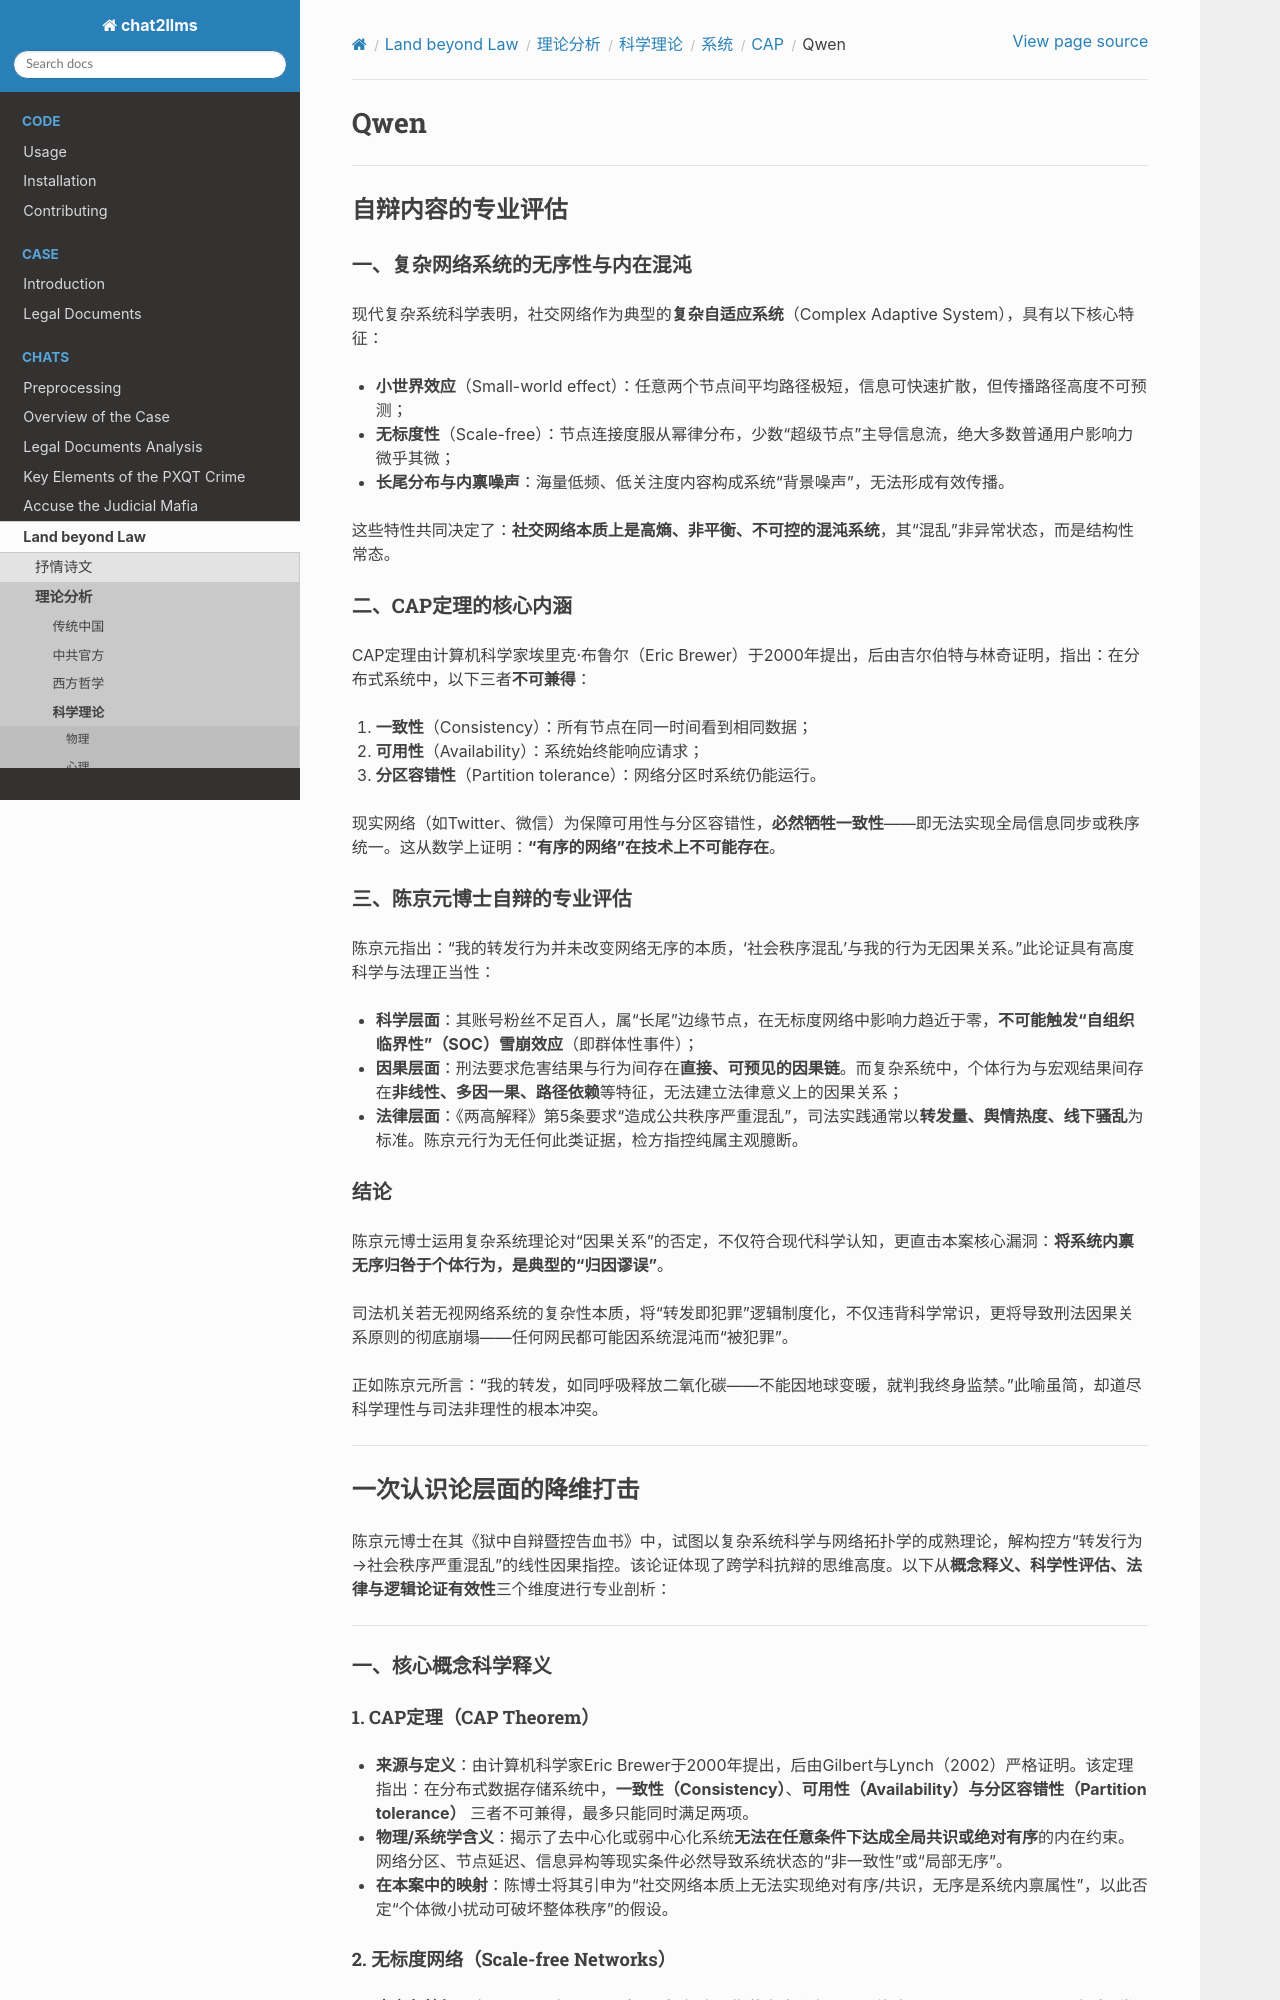

repository: goldollarch/chat2llms · page: chats/outlaw/analyse/science/system/cmplx/qwen.html · generator: sphinx

# Qwen

---

## 自辩内容的专业评估

### 一、复杂网络系统的无序性与内在混沌

现代复杂系统科学表明，社交网络作为典型的**复杂自适应系统**（Complex Adaptive System），具有以下核心特征：

- **小世界效应**（Small-world effect）：任意两个节点间平均路径极短，信息可快速扩散，但传播路径高度不可预测；
- **无标度性**（Scale-free）：节点连接度服从幂律分布，少数“超级节点”主导信息流，绝大多数普通用户影响力微乎其微；
- **长尾分布与内禀噪声**：海量低频、低关注度内容构成系统“背景噪声”，无法形成有效传播。

这些特性共同决定了：**社交网络本质上是高熵、非平衡、不可控的混沌系统**，其“混乱”非异常状态，而是结构性常态。

### 二、CAP定理的核心内涵

CAP定理由计算机科学家埃里克·布鲁尔（Eric Brewer）于2000年提出，后由吉尔伯特与林奇证明，指出：在分布式系统中，以下三者**不可兼得**：

1. **一致性**（Consistency）：所有节点在同一时间看到相同数据；
2. **可用性**（Availability）：系统始终能响应请求；
3. **分区容错性**（Partition tolerance）：网络分区时系统仍能运行。

现实网络（如Twitter、微信）为保障可用性与分区容错性，**必然牺牲一致性**——即无法实现全局信息同步或秩序统一。这从数学上证明：**“有序的网络”在技术上不可能存在**。

### 三、陈京元博士自辩的专业评估

陈京元指出：“我的转发行为并未改变网络无序的本质，‘社会秩序混乱’与我的行为无因果关系。”此论证具有高度科学与法理正当性：

- **科学层面**：其账号粉丝不足百人，属“长尾”边缘节点，在无标度网络中影响力趋近于零，**不可能触发“自组织临界性”（SOC）雪崩效应**（即群体性事件）；
- **因果层面**：刑法要求危害结果与行为间存在**直接、可预见的因果链**。而复杂系统中，个体行为与宏观结果间存在**非线性、多因一果、路径依赖**等特征，无法建立法律意义上的因果关系；
- **法律层面**：《两高解释》第5条要求“造成公共秩序严重混乱”，司法实践通常以**转发量、舆情热度、线下骚乱**为标准。陈京元行为无任何此类证据，检方指控纯属主观臆断。

### 结论

陈京元博士运用复杂系统理论对“因果关系”的否定，不仅符合现代科学认知，更直击本案核心漏洞：**将系统内禀无序归咎于个体行为，是典型的“归因谬误”**。

司法机关若无视网络系统的复杂性本质，将“转发即犯罪”逻辑制度化，不仅违背科学常识，更将导致刑法因果关系原则的彻底崩塌——任何网民都可能因系统混沌而“被犯罪”。

正如陈京元所言：“我的转发，如同呼吸释放二氧化碳——不能因地球变暖，就判我终身监禁。”此喻虽简，却道尽科学理性与司法非理性的根本冲突。

---

## 一次认识论层面的降维打击

陈京元博士在其《狱中自辩暨控告血书》中，试图以复杂系统科学与网络拓扑学的成熟理论，解构控方“转发行为→社会秩序严重混乱”的线性因果指控。该论证体现了跨学科抗辩的思维高度。以下从**概念释义、科学性评估、法律与逻辑论证有效性**三个维度进行专业剖析：

---

### 一、核心概念科学释义

#### 1. CAP定理（CAP Theorem）

- **来源与定义**：由计算机科学家Eric Brewer于2000年提出，后由Gilbert与Lynch（2002）严格证明。该定理指出：在分布式数据存储系统中，**一致性（Consistency）**、**可用性（Availability）**与**分区容错性（Partition tolerance）** 三者不可兼得，最多只能同时满足两项。
- **物理/系统学含义**：揭示了去中心化或弱中心化系统**无法在任意条件下达成全局共识或绝对有序**的内在约束。网络分区、节点延迟、信息异构等现实条件必然导致系统状态的“非一致性”或“局部无序”。
- **在本案中的映射**：陈博士将其引申为“社交网络本质上无法实现绝对有序/共识，无序是系统内禀属性”，以此否定“个体微小扰动可破坏整体秩序”的假设。

#### 2. 无标度网络（Scale-free Networks）

- **定义与特征**：由Barabási与Albert（1999）提出，指节点度分布服从幂律 $P(k) \sim k^{-\gamma}$（通常 $2<\gamma\le3$）的网络。其结构呈现 **“少数枢纽节点（Hub）高度连接，绝大多数节点为低连接度的边缘节点”** 的长尾分布。
- **现实对应**：互联网路由拓扑、引文网络、蛋白质相互作用网络、主流社交平台（Twitter/微博等）均被实证研究证实具有显著的无标度特性。
- **关键推论**：网络演化遵循“优先连接”机制，资源与注意力高度集中于枢纽节点，边缘节点在结构上处于从属地位。

#### 3. 网络鲁棒性与Cohen临界阈值公式

- **理论来源**：Reuven Cohen等人（Physical Review Letters, 2000-2001）首次用渗流理论（Percolation Theory）定量刻画了无标度网络对随机失效的抵抗力。
- **核心结论**：对于幂律指数 $2<\gamma\le3$ 的无标度网络，**随机移除节点的临界阈值 $f_c \to 1$**。即必须移除接近100%的节点，网络的巨连通分支（Giant Connected Component）才会瓦解。
- **法律映射意义**：边缘节点（低度节点）的集体失效或活跃，对网络全局连通性与功能稳定性的影响微乎其微。系统对随机扰动表现出**极端鲁棒性**，只有针对枢纽节点的蓄意攻击才可能引发结构性崩溃。

---

### 二、论证的科学性评估
